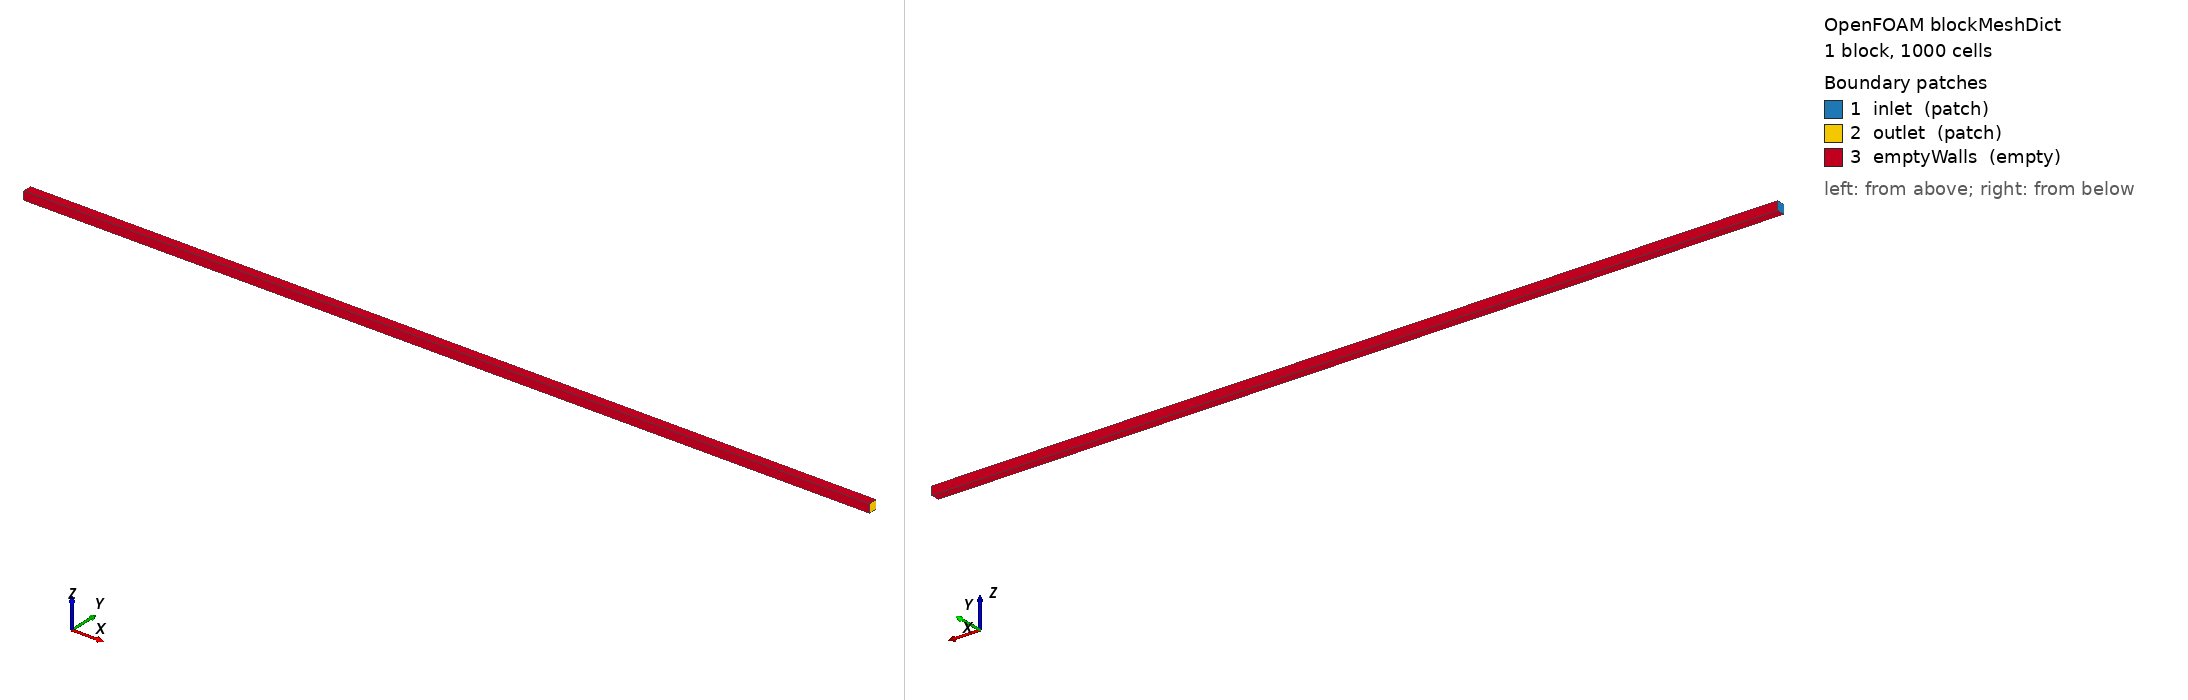

OpenFOAM case: the mesh blockMesh builds from blockMeshDict, 1 block(s), 1000 cells. Boundary patches (legend numbers): 1 inlet (patch), 2 outlet (patch), 3 emptyWalls (empty). Left view from above one corner, right view from below the opposite corner. Boundary conditions: 2 field file(s) under 0/; 3 of 3 drawn patches have an entry in a shipped field file.

=== system/blockMeshDict ===
/*--------------------------------*- C++ -*----------------------------------*\
  =========                 |
  \\      /  F ield         | OpenFOAM: The Open Source CFD Toolbox
   \\    /   O peration     | Website:  https://openfoam.org
    \\  /    A nd           | Version:  9
     \\/     M anipulation  |
\*---------------------------------------------------------------------------*/
FoamFile
{
    format      ascii;
    class       dictionary;
    object      blockMeshDict;
}
// * * * * * * * * * * * * * * * * * * * * * * * * * * * * * * * * * * * * * //

convertToMeters 1;

vertices
(
    (0 0 0)         // 0
    (1.0 0 0)         // 1
    (1.0 0.01 0)       // 2
    (0 0.01 0)       // 3
    (0 0 0.01)       // 4
    (1.0 0 0.01)       // 5 
    (1.0 0.01 0.01)     // 6
    (0 0.01 0.01)     // 7
);

blocks
(
    hex (0 1 2 3 4 5 6 7) (1000 1 1) simpleGrading (1 1 1)
);

edges
(
);

boundary
(
    inlet
    {
        type patch;
        faces
        (
            // (0 4 7 3)
            (0 3 7 4)
        );
    }
    outlet
    {
        type patch;
        faces
        (
            // (2 6 5 1)
            (1 5 6 2)
        );
    }
    emptyWalls
    {
        type empty;
        faces
        (
            // (0 3 2 1)
            (2 3 0 1)
            // (4 5 6 7)
            (7 6 5 4)
            // (3 7 6 2)
            (2 6 7 3)
            // (1 5 4 0)
            (0 4 5 1)
        );
    }
);

mergePatchPairs
(
);

// ************************************************************************* //


=== system/controlDict ===
/*--------------------------------*- C++ -*----------------------------------*\
  =========                 |
  \\      /  F ield         | OpenFOAM: The Open Source CFD Toolbox
   \\    /   O peration     | Website:  https://openfoam.org
    \\  /    A nd           | Version:  9
     \\/     M anipulation  |
\*---------------------------------------------------------------------------*/
FoamFile
{
    format      ascii;
    class       dictionary;
    location    "system";
    object      controlDict;
}
// * * * * * * * * * * * * * * * * * * * * * * * * * * * * * * * * * * * * * //

application     impesFoam3ph;

startFrom       startTime;

startTime       0;

stopAt          endTime;

endTime         20000;

deltaT          0.5;

writeControl    runTime;

writeInterval   1000

purgeWrite      0;

writeFormat     ascii;

writePrecision  6;

writeCompression off;

timeFormat      general;

timePrecision   6;

runTimeModifiable true;

libs
(
    "libboundaryConditions_2ph.so"
    "libboundaryConditions_3ph.so"
);

// ************************************************************************* //


DebugSwitches
{
    dimensionSet 0;
}


=== 0/Sa ===
/*--------------------------------*- C++ -*----------------------------------*\
  =========                 |
  \\      /  F ield         | OpenFOAM: The Open Source CFD Toolbox
   \\    /   O peration     | Website:  https://openfoam.org
    \\  /    A nd           | Version:  9
     \\/     M anipulation  |
\*---------------------------------------------------------------------------*/
FoamFile
{
    version     2.0;
    format      ascii;
    class       volScalarField;
    location    "0";
    object      Sa;
}
// * * * * * * * * * * * * * * * * * * * * * * * * * * * * * * * * * * * * * //

dimensions      [0 0 0 0 0 0 0];

internalField   uniform {{Sainit}};

boundaryField
{
    inlet
    {
        type            fixedValue;
        value           uniform {{Sainj}};
    }

    outlet
    {
        type            zeroGradient;
    }

    emptyWalls
    {
        type            empty;
    }
}

// ************************************************************************* //


=== 0/Ub ===
/*--------------------------------*- C++ -*----------------------------------*\
  =========                 |
  \\      /  F ield         | OpenFOAM: The Open Source CFD Toolbox
   \\    /   O peration     | Website:  https://openfoam.org
    \\  /    A nd           | Version:  9
     \\/     M anipulation  |
\*---------------------------------------------------------------------------*/
FoamFile
{
    version     2.0;
    format      ascii;
    class       volVectorField;
    location    "0";
    object      Ub;
}
// * * * * * * * * * * * * * * * * * * * * * * * * * * * * * * * * * * * * * //

dimensions      [0 0 0 0 0 0 0];    // m/s

internalField   uniform (0 0 0);

boundaryField
{
    inlet
    {
        // type            fixedValue;
        // value           uniform (1.2396711847389558e-05 0 0);

        type            fractionalVelocity;
        U               uniform (1.4111e-5 0 0);
        fractionalFlow  Fb;
        value           uniform (0 0 0);
    }

    outlet
    {
        // type            fixedValue;
        // value           $internalField;

        type            zeroGradient;
    }

    emptyWalls
    {
        type            empty;
    }
}

// ************************************************************************* //
